Photos from the image-classification dataset "COVID-19_Radiography_Dataset_split" in the GitHub repository cyrilmarat/Liora_Covid. Its 4 classes are: COVID-19, lung opacity, normal, viral pneumonia.

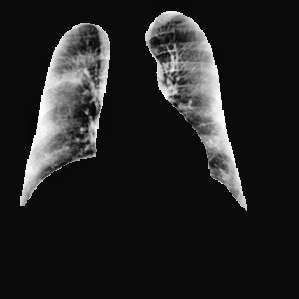
Label: COVID-19

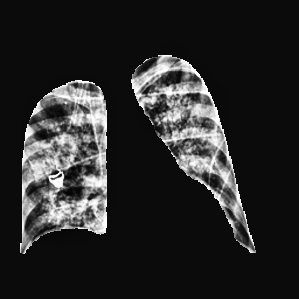
Label: lung opacity

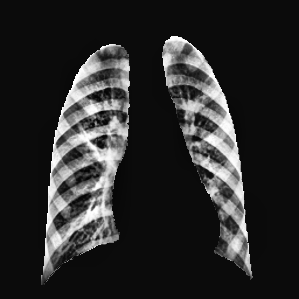
Label: viral pneumonia

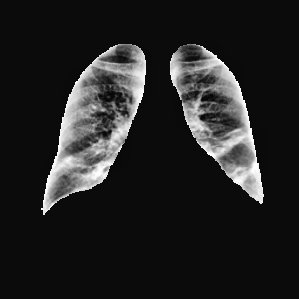
Label: COVID-19

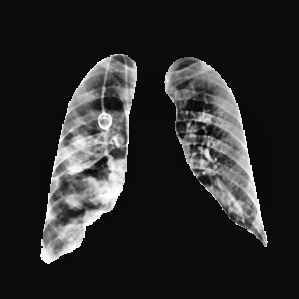
Label: lung opacity

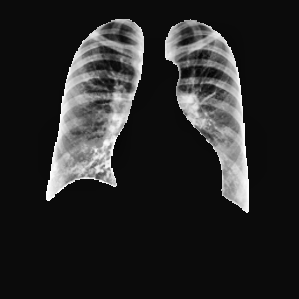
Label: normal
